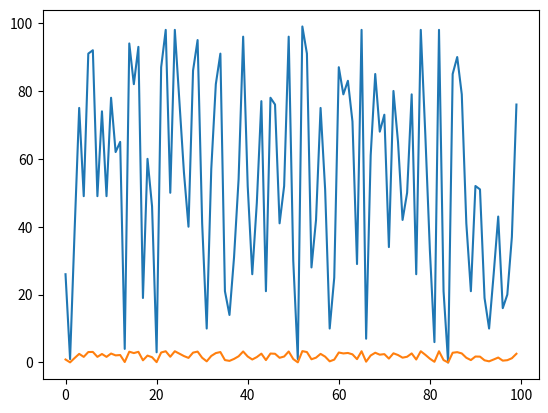

Python code for this plot:
from scipy.stats import *
import numpy as np
import matplotlib.pyplot as plt

data = np.random.randint(100, size = 100)
print(tmean(data))
std = tstd(data)
print(std)
plt.plot(data)
plt.show()

data = list(map(lambda x: x/std, data)) 

print(tmean(data))
print(tstd(data)) 

plt.plot(data)
plt.show()